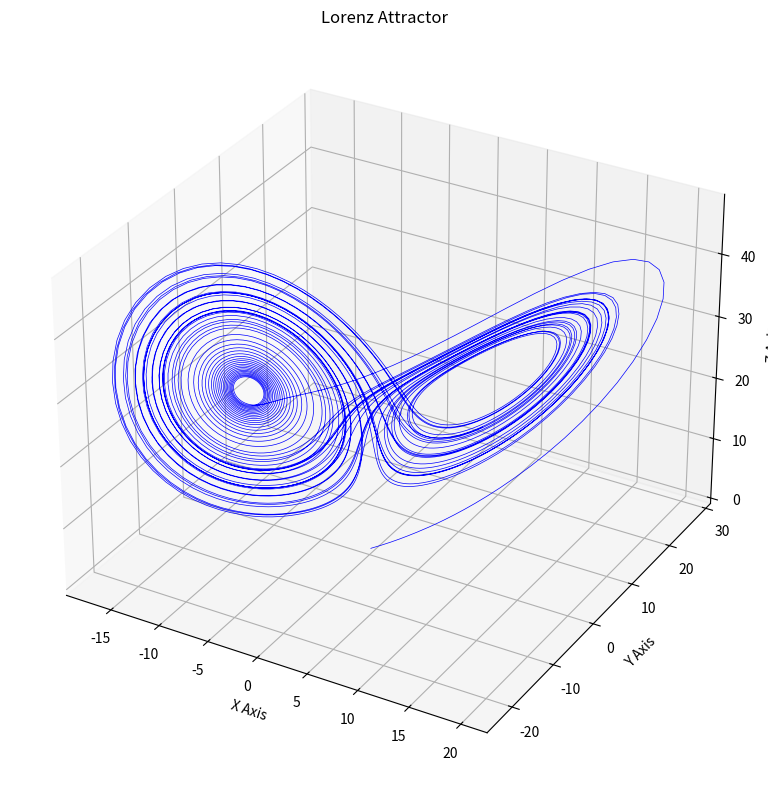
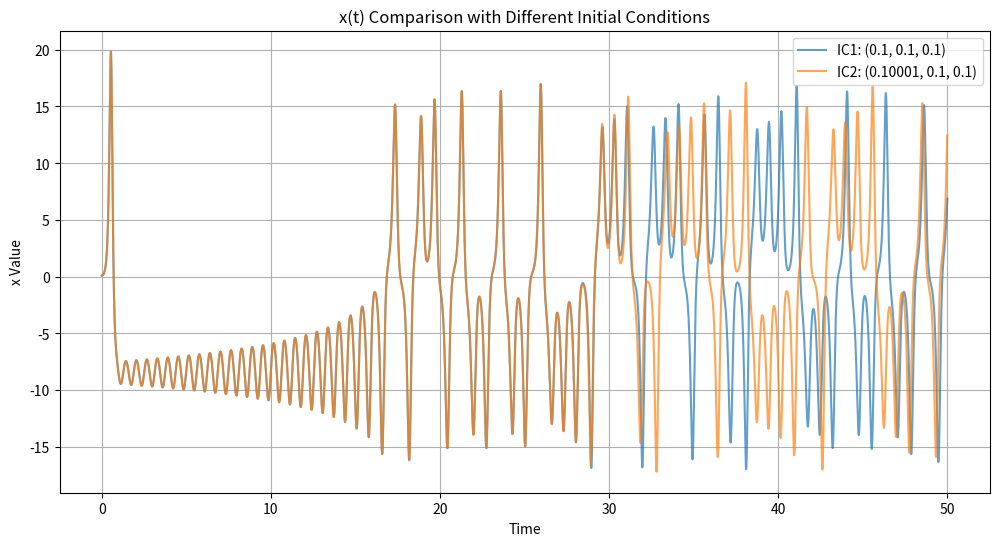
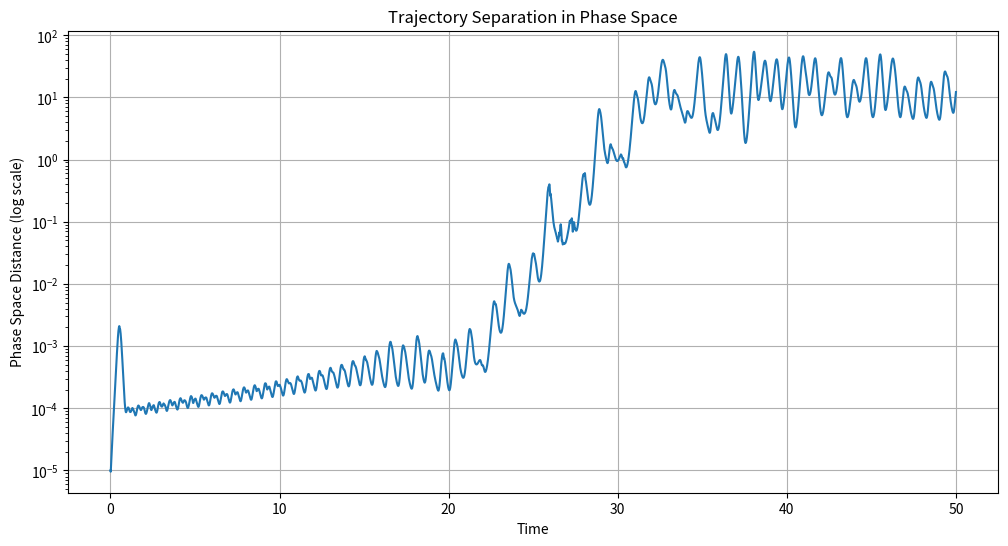

These figures' Python source, in order:
#!/usr/bin/env python3
# -*- coding: utf-8 -*-
"""
项目2：洛伦兹方程学生模板
"""

import numpy as np
import matplotlib.pyplot as plt
from mpl_toolkits.mplot3d import Axes3D
from scipy.integrate import solve_ivp


def lorenz_system(state, sigma, r, b):
    """
    定义洛伦兹系统方程
    
    参数:
        state: 当前状态向量 [x, y, z]
        sigma, r, b: 系统参数
        
    返回:
        导数向量 [dx/dt, dy/dt, dz/dt]
    """
    x, y, z = state
    dxdt = sigma * (y - x)
    dydt = r * x - y - x * z
    dzdt = x * y - b * z
    return np.array([dxdt, dydt, dzdt])

def lorenz_system_for_solve_ivp(t, state, sigma, r, b):
    """
    为solve_ivp适配的洛伦兹系统方程
    """
    return lorenz_system(state, sigma, r, b)

def solve_lorenz_equations(sigma=10.0, r=28.0, b=8/3,
                          x0=0.1, y0=0.1, z0=0.1,
                          t_span=(0, 50), dt=0.01):
    """
    求解洛伦兹方程
    
    返回:
        t: 时间点数组
        y: 解数组，形状为(3, n_points)
    """
    # 设置初始状态
    initial_state = np.array([x0, y0, z0])
    
    # 设置时间点
    t_eval = np.linspace(t_span[0], t_span[1], int((t_span[1]-t_span[0])/dt))
    
    # 求解微分方程
    sol = solve_ivp(lorenz_system_for_solve_ivp, 
                    t_span=t_span, 
                    y0=initial_state,
                    t_eval=t_eval, 
                    method='RK45',
                    args=(sigma, r, b))
    
    return sol.t, sol.y
                              
def plot_lorenz_attractor(t: np.ndarray, y: np.ndarray):
    """
    绘制洛伦兹吸引子3D图
    """
    fig = plt.figure(figsize=(10, 8))
    ax = fig.add_subplot(111, projection='3d')
    
    # 绘制3D轨迹
    ax.plot(y[0], y[1], y[2], lw=0.5, color='blue')
    
    # 设置标签
    ax.set_xlabel('X Axis')
    ax.set_ylabel('Y Axis')
    ax.set_zlabel('Z Axis')
    ax.set_title('Lorenz Attractor')
    
    plt.tight_layout()
    plt.show()
    
def compare_initial_conditions(ic1, ic2, t_span=(0, 50), dt=0.01):
    """
    比较不同初始条件的解
    """
    # 求解两个初始条件的解
    t1, y1 = solve_lorenz_equations(x0=ic1[0], y0=ic1[1], z0=ic1[2], t_span=t_span, dt=dt)
    t2, y2 = solve_lorenz_equations(x0=ic2[0], y0=ic2[1], z0=ic2[2], t_span=t_span, dt=dt)
    
    # 绘制x分量随时间变化对比
    plt.figure(figsize=(12, 6))
    plt.plot(t1, y1[0], label=f'IC1: {ic1}', alpha=0.7)
    plt.plot(t2, y2[0], label=f'IC2: {ic2}', alpha=0.7)
    plt.xlabel('Time')
    plt.ylabel('x Value')
    plt.title('x(t) Comparison with Different Initial Conditions')
    plt.legend()
    plt.grid()
    plt.show()
    
    # 计算并绘制相空间距离
    distance = np.sqrt((y1[0]-y2[0])**2 + (y1[1]-y2[1])**2 + (y1[2]-y2[2])**2)
    
    plt.figure(figsize=(12, 6))
    plt.semilogy(t1, distance)
    plt.xlabel('Time')
    plt.ylabel('Phase Space Distance (log scale)')
    plt.title('Trajectory Separation in Phase Space')
    plt.grid()
    plt.show()

def main():
    """
    主函数，执行所有任务
    """
    # 任务A: 求解洛伦兹方程
    t, y = solve_lorenz_equations()
    
    # 任务B: 绘制洛伦兹吸引子
    plot_lorenz_attractor(t, y)
    
    # 任务C: 比较不同初始条件
    ic1 = (0.1, 0.1, 0.1)
    ic2 = (0.10001, 0.1, 0.1)  # 微小变化
    compare_initial_conditions(ic1, ic2)


if __name__ == '__main__':
    main()
